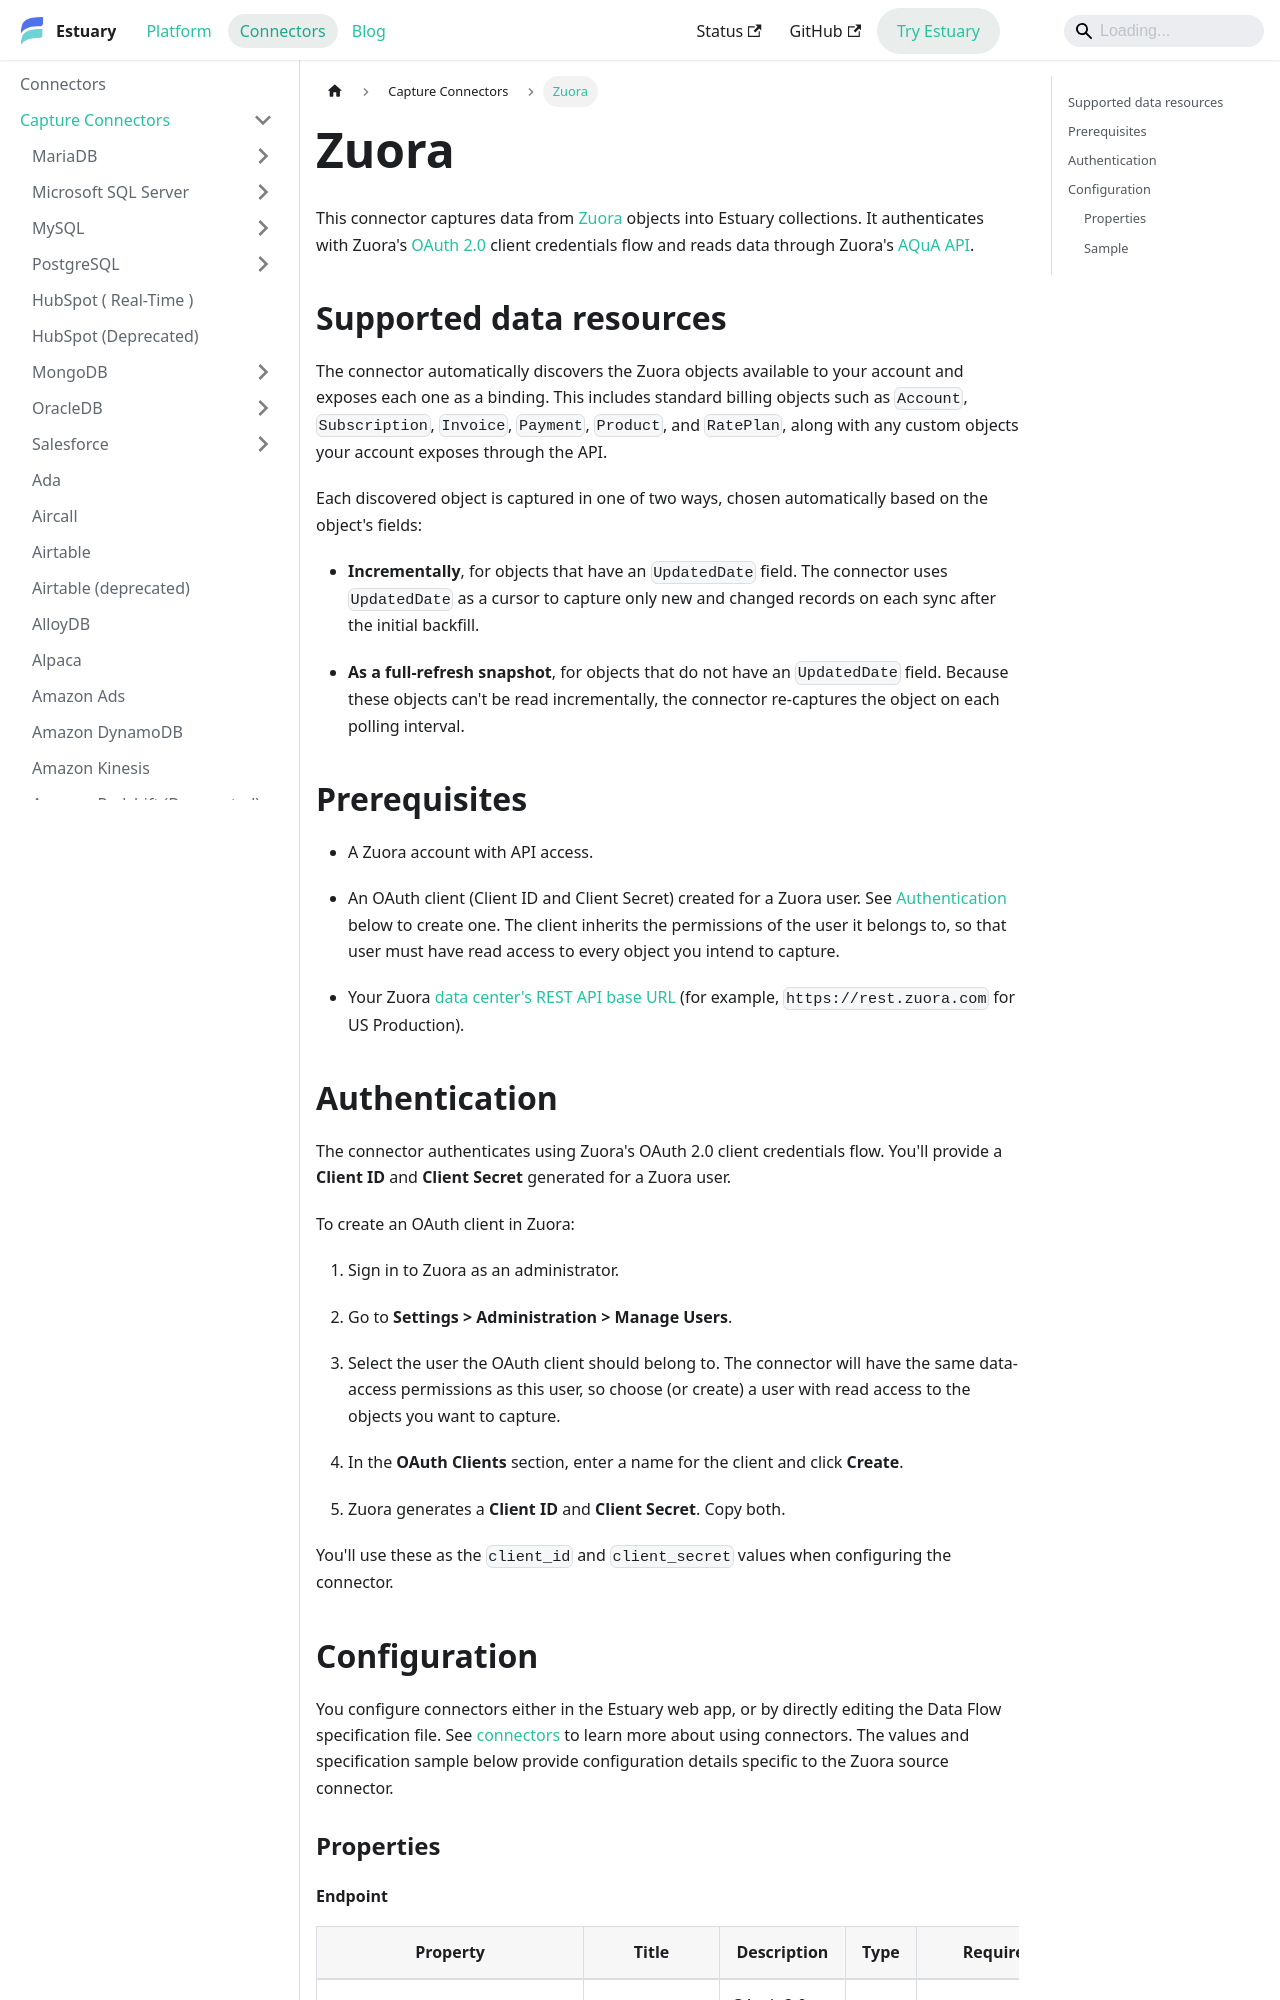

repository: estuary/flow · page: reference/Connectors/capture-connectors/zuora/index.html · generator: docusaurus

---
description: Use the Zuora connector to capture billing objects such as accounts, subscriptions, invoices, and payments into Estuary. Authenticates with OAuth 2.0 client credentials and captures objects incrementally or as full-refresh snapshots.
---

# Zuora

This connector captures data from [Zuora](https://www.zuora.com/) objects into Estuary collections.
It authenticates with Zuora's [OAuth 2.0](https://developer.zuora.com/api-references/api/overview/#section/Authentication) client credentials flow and reads data through Zuora's [AQuA API](https://docs.zuora.com/en/zuora-platform/data/aggregate-query-api-aqua/aqua-api-introduction).

## Supported data resources

The connector automatically discovers the Zuora objects available to your account and exposes each one as a binding. This includes standard billing objects such as `Account`, `Subscription`, `Invoice`, `Payment`, `Product`, and `RatePlan`, along with any custom objects your account exposes through the API.

Each discovered object is captured in one of two ways, chosen automatically based on the object's fields:

* **Incrementally**, for objects that have an `UpdatedDate` field. The connector uses `UpdatedDate` as a cursor to capture only new and changed records on each sync after the initial backfill.

* **As a full-refresh snapshot**, for objects that do not have an `UpdatedDate` field. Because these objects can't be read incrementally, the connector re-captures the object on each polling interval.

## Prerequisites

* A Zuora account with API access.

* An OAuth client (Client ID and Client Secret) created for a Zuora user. See [Authentication](#authentication) below to create one. The client inherits the permissions of the user it belongs to, so that user must have read access to every object you intend to capture.

* Your Zuora [data center's REST API base URL](https://developer.zuora.com/api-references/api/overview/#section/Introduction/Access-to-the-API) (for example, `https://rest.zuora.com` for US Production).
